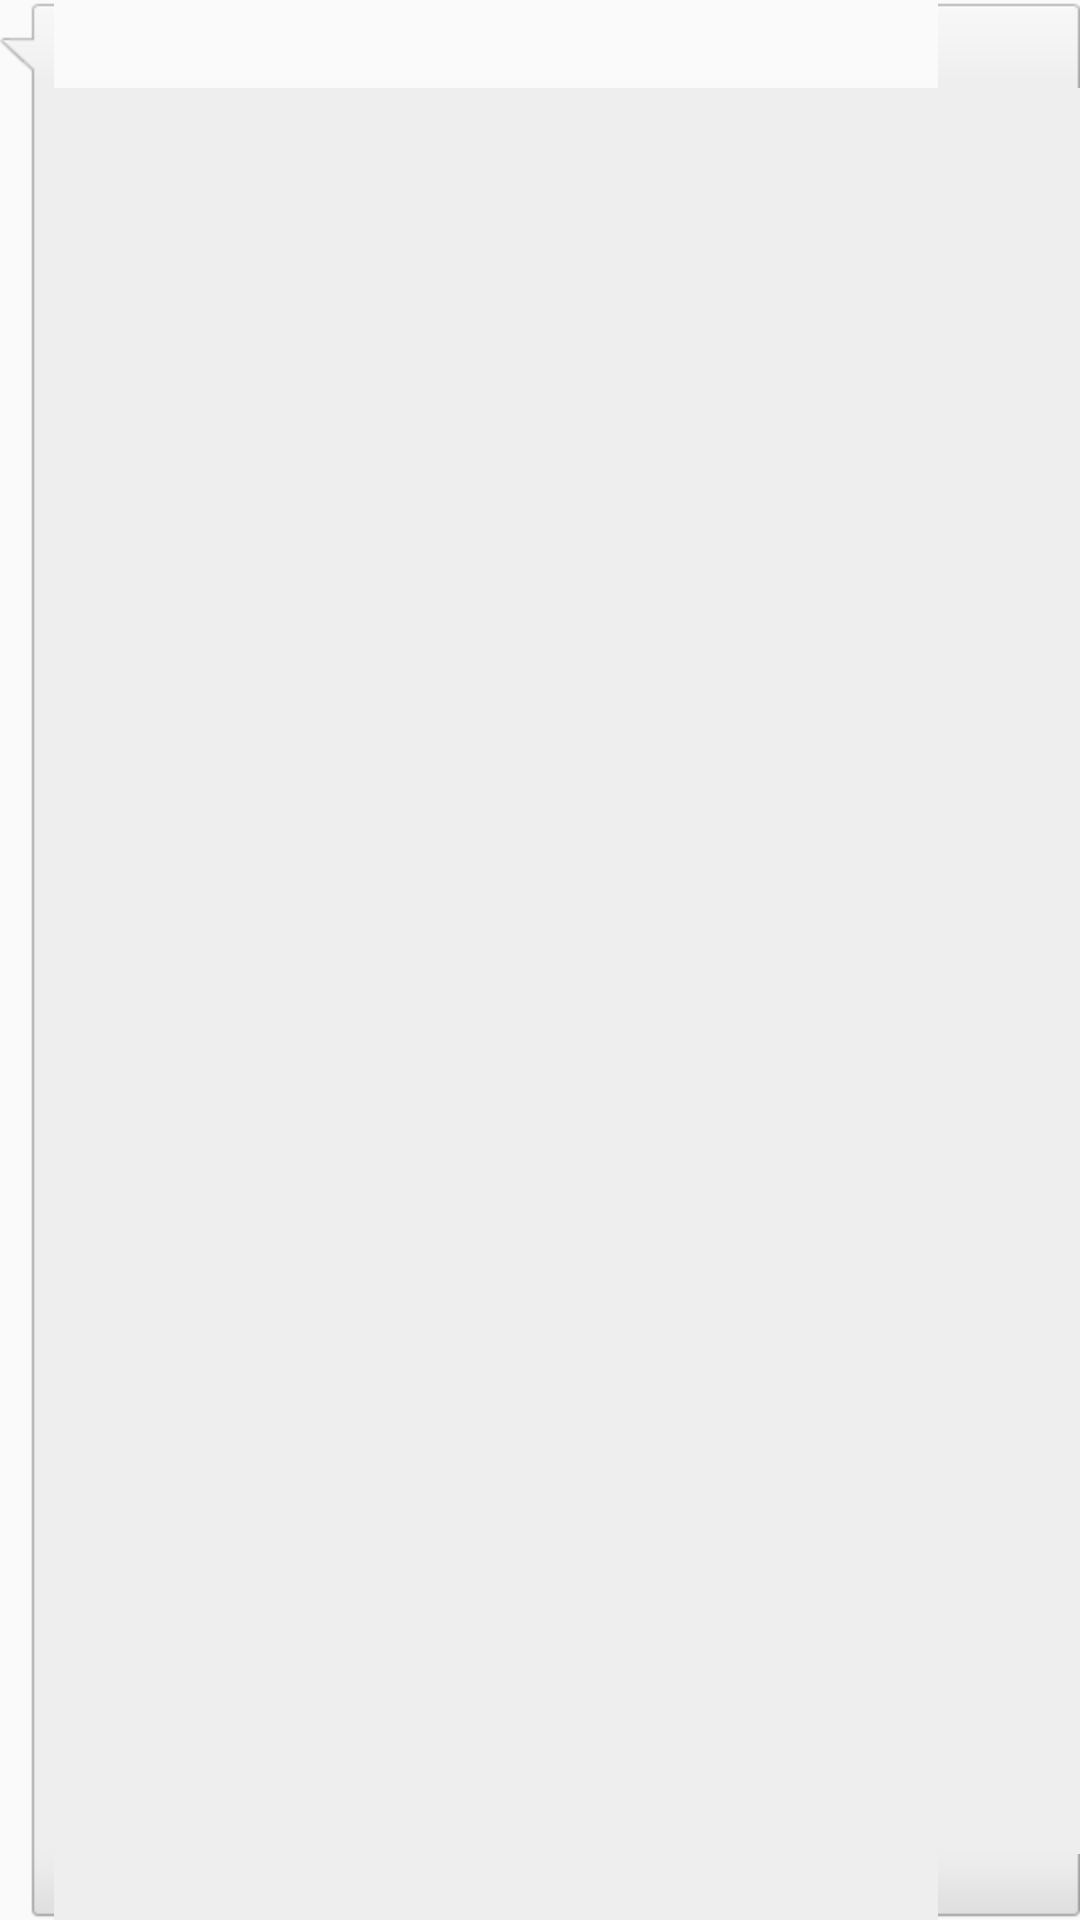

Layout XML and referenced resources for this Android screen:
<!-- AndroidManifest.xml: application theme AppTheme -->
<!-- res/layout/rv_message_incoming_item.xml -->
<?xml version="1.0" encoding="utf-8"?>
<LinearLayout xmlns:android="http://schemas.android.com/apk/res/android"
              xmlns:tools="http://schemas.android.com/tools"
              android:layout_width="wrap_content"
              android:layout_height="wrap_content"
              android:background="@drawable/incoming_off"
              android:padding="16dp"
              android:orientation="vertical">

    <TextView
        android:id="@+id/tv_message_detail_row_text"
        android:layout_width="wrap_content"
        android:layout_height="wrap_content"
        android:padding="8dp"
        android:textColor="@color/text_default"
        tools:text="这是内容"/>

    <TextView
        android:id="@+id/tv_message_detail_row_date"
        android:layout_width="wrap_content"
        android:layout_height="wrap_content"
        android:layout_gravity="end"
        android:textAppearance="?android:attr/textAppearanceSmall"
        android:textColor="#65879e"
        tools:text="这是时间"/>
</LinearLayout>
<!-- resources referenced by this layout -->
<resources>
  <color name="text_default">#ff2c2c2c</color>
  <style name="AppTheme" parent="AppBaseTheme">
      </style>
  <style name="AppBaseTheme" parent="Theme.AppCompat.Light.NoActionBar">
          <item name="android:colorAccent">@color/tomato</item>
          <item name="android:colorPrimary">@color/tomato</item>
          <item name="android:colorPrimaryDark">@color/tomato</item>
      </style>
  <color name="tomato">#FF6347</color>
</resources>
